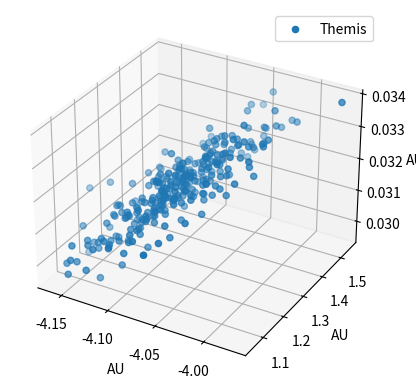

The matplotlib source for this figure:
import re
import matplotlib.pyplot as plt
from mpl_toolkits.mplot3d import Axes3D
#from bestfit import marion_coords

def append_relative_position(data, coords_list, is_sun=False):
    coord_pattern = r"Date: .+, X: (.+), Y: (.+), Z: (.+)"
    matches = re.findall(coord_pattern, data)
    
    for match in matches:
        x, y, z = map(float, match)
        coords_list.append((x, y, z))


data_themis = """ Simulation 1:
Date: 2022-08-10 00:00:00, X: -4.086624932663016, Y: 1.3022554515912024, Z: 0.03216168359993674
-------------------
Simulation 2:
Date: 2022-08-10 00:00:00, X: -4.078015214029685, Y: 1.303348082644787, Z: 0.03197539541429065
-------------------
Simulation 3:
Date: 2022-08-10 00:00:00, X: -4.047638215737627, Y: 1.4125960572827805, Z: 0.03237007871492481
-------------------
Simulation 4:
Date: 2022-08-10 00:00:00, X: -4.0714747622628416, Y: 1.3480919861983642, Z: 0.03240148213317321
-------------------
Simulation 5:
Date: 2022-08-10 00:00:00, X: -4.079407708747397, Y: 1.3331459314859075, Z: 0.032213769308677476
-------------------
Simulation 6:
Date: 2022-08-10 00:00:00, X: -4.151100832431413, Y: 1.0519619024936255, Z: 0.029748140359696456
-------------------
Simulation 7:
Date: 2022-08-10 00:00:00, X: -4.091374867168356, Y: 1.2418752350177338, Z: 0.031683284338071264
-------------------
Simulation 8:
Date: 2022-08-10 00:00:00, X: -4.094018800863285, Y: 1.2448919775256233, Z: 0.03128454586167098
-------------------
Simulation 9:
Date: 2022-08-10 00:00:00, X: -4.042264903536012, Y: 1.4321480273976153, Z: 0.03265935876238311
-------------------
Simulation 10:
Date: 2022-08-10 00:00:00, X: -4.098995046032442, Y: 1.2455032993446036, Z: 0.031125494915198188
-------------------
Simulation 11:
Date: 2022-08-10 00:00:00, X: -4.082559868921074, Y: 1.2040661023295396, Z: 0.030975914803153048
-------------------
Simulation 12:
Date: 2022-08-10 00:00:00, X: -4.072135027481676, Y: 1.3517630352391832, Z: 0.03240657172810364
-------------------
Simulation 13:
Date: 2022-08-10 00:00:00, X: -4.11196916742272, Y: 1.1907863269696943, Z: 0.030867337191053206
-------------------
Simulation 14:
Date: 2022-08-10 00:00:00, X: -4.0302693864224075, Y: 1.3705135809772633, Z: 0.03230232410149259
-------------------
Simulation 15:
Date: 2022-08-10 00:00:00, X: -4.077320701941593, Y: 1.4019042575381577, Z: 0.03270097776986746
-------------------
Simulation 16:
Date: 2022-08-10 00:00:00, X: -4.080161837638295, Y: 1.2777723184281438, Z: 0.0315092823400194
-------------------
Simulation 17:
Date: 2022-08-10 00:00:00, X: -4.084121790924605, Y: 1.2737797714941022, Z: 0.03152547816533092
-------------------
Simulation 18:
Date: 2022-08-10 00:00:00, X: -4.048190004456753, Y: 1.3963697467759508, Z: 0.03268262264035479
-------------------
Simulation 19:
Date: 2022-08-10 00:00:00, X: -4.0547941617827234, Y: 1.3041609544331905, Z: 0.03160202199307119
-------------------
Simulation 20:
Date: 2022-08-10 00:00:00, X: -4.10336838029256, Y: 1.2155268283407137, Z: 0.03115128901262735
-------------------
Simulation 21:
Date: 2022-08-10 00:00:00, X: -4.050513012978882, Y: 1.4733657645713096, Z: 0.03352609271545711
-------------------
Simulation 22:
Date: 2022-08-10 00:00:00, X: -4.106164263054986, Y: 1.1986780483661539, Z: 0.030920254993617575
-------------------
Simulation 23:
Date: 2022-08-10 00:00:00, X: -4.050952384003211, Y: 1.4565845090815839, Z: 0.033414070318760286
-------------------
Simulation 24:
Date: 2022-08-10 00:00:00, X: -4.056865325535414, Y: 1.3518988902588458, Z: 0.032059640995655884
-------------------
Simulation 25:
Date: 2022-08-10 00:00:00, X: -4.0648873439518365, Y: 1.3957844988692383, Z: 0.032839842548366645
-------------------
Simulation 26:
Date: 2022-08-10 00:00:00, X: -4.100772325988123, Y: 1.2254421818712127, Z: 0.03150013167237829
-------------------
Simulation 27:
Date: 2022-08-10 00:00:00, X: -4.107012363838923, Y: 1.2809722040509035, Z: 0.031689041686960996
-------------------
Simulation 28:
Date: 2022-08-10 00:00:00, X: -4.075053320955798, Y: 1.3693015223561518, Z: 0.032528690310857436
-------------------
Simulation 29:
Date: 2022-08-10 00:00:00, X: -4.093903333809153, Y: 1.2806642739900471, Z: 0.031693866660322735
-------------------
Simulation 30:
Date: 2022-08-10 00:00:00, X: -4.066174605257171, Y: 1.2265465093939758, Z: 0.031069049005379615
-------------------
Simulation 31:
Date: 2022-08-10 00:00:00, X: -4.100335228077848, Y: 1.194195004573493, Z: 0.03118532490964674
-------------------
Simulation 32:
Date: 2022-08-10 00:00:00, X: -4.124788177071395, Y: 1.160540707943757, Z: 0.030541706824664987
-------------------
Simulation 33:
Date: 2022-08-10 00:00:00, X: -4.142544439122678, Y: 1.1352108202081417, Z: 0.030339628785362886
-------------------
Simulation 34:
Date: 2022-08-10 00:00:00, X: -4.131841729399832, Y: 1.2035111031440173, Z: 0.03121958764768341
-------------------
Simulation 35:
Date: 2022-08-10 00:00:00, X: -4.089198624134139, Y: 1.2824797005386197, Z: 0.032027569764626174
-------------------
Simulation 36:
Date: 2022-08-10 00:00:00, X: -4.048277122411152, Y: 1.357128331975668, Z: 0.031996199577297435
-------------------
Simulation 37:
Date: 2022-08-10 00:00:00, X: -4.113576344713442, Y: 1.209046624371562, Z: 0.031088438904841382
-------------------
Simulation 38:
Date: 2022-08-10 00:00:00, X: -4.094749789920135, Y: 1.2526131366703532, Z: 0.031422098615971006
-------------------
Simulation 39:
Date: 2022-08-10 00:00:00, X: -4.034626882977007, Y: 1.4101815238438944, Z: 0.03265929660334004
-------------------
Simulation 40:
Date: 2022-08-10 00:00:00, X: -4.107596819604663, Y: 1.1905689389206637, Z: 0.031321826647672364
-------------------
Simulation 41:
Date: 2022-08-10 00:00:00, X: -4.098049452602655, Y: 1.2580550549107403, Z: 0.03163025850416021
-------------------
Simulation 42:
Date: 2022-08-10 00:00:00, X: -4.071656722123011, Y: 1.3288300790690293, Z: 0.03203438808487438
-------------------
Simulation 43:
Date: 2022-08-10 00:00:00, X: -4.043648745028344, Y: 1.501045911966281, Z: 0.03343565446467985
-------------------
Simulation 44:
Date: 2022-08-10 00:00:00, X: -4.062415886988416, Y: 1.293560568106956, Z: 0.03165029622439893
-------------------
Simulation 45:
Date: 2022-08-10 00:00:00, X: -4.0657061614234955, Y: 1.3705393079124186, Z: 0.03271117778435042
-------------------
Simulation 46:
Date: 2022-08-10 00:00:00, X: -4.161999827013859, Y: 1.1991475790256156, Z: 0.03151190281320684
-------------------
Simulation 47:
Date: 2022-08-10 00:00:00, X: -4.049708508166505, Y: 1.401107951690683, Z: 0.032846495020080926
-------------------
Simulation 48:
Date: 2022-08-10 00:00:00, X: -4.054951604555702, Y: 1.3912577543445828, Z: 0.03242850399986936
-------------------
Simulation 49:
Date: 2022-08-10 00:00:00, X: -4.103526654285013, Y: 1.2604353299426458, Z: 0.03185795772447696
-------------------
Simulation 50:
Date: 2022-08-10 00:00:00, X: -4.09061171779191, Y: 1.240298586709058, Z: 0.03118622303567558
-------------------
Simulation 51:
Date: 2022-08-10 00:00:00, X: -4.0596615842187145, Y: 1.3515211603737918, Z: 0.032300487988843565
-------------------
Simulation 52:
Date: 2022-08-10 00:00:00, X: -4.0612165157238715, Y: 1.2935268280918197, Z: 0.03146150012081989
-------------------
Simulation 53:
Date: 2022-08-10 00:00:00, X: -4.073700730204376, Y: 1.2894150434341751, Z: 0.03149462726073396
-------------------
Simulation 54:
Date: 2022-08-10 00:00:00, X: -4.105250615995205, Y: 1.271902291769357, Z: 0.031638675524420026
-------------------
Simulation 55:
Date: 2022-08-10 00:00:00, X: -4.0442555048102875, Y: 1.408229934614042, Z: 0.03327007141341995
-------------------
Simulation 56:
Date: 2022-08-10 00:00:00, X: -4.10301985444379, Y: 1.142710609384464, Z: 0.03067402410164528
-------------------
Simulation 57:
Date: 2022-08-10 00:00:00, X: -4.075994137318888, Y: 1.3723382818742427, Z: 0.03219362011495533
-------------------
Simulation 58:
Date: 2022-08-10 00:00:00, X: -4.079004267440887, Y: 1.2929566903856127, Z: 0.03177988507391247
-------------------
Simulation 59:
Date: 2022-08-10 00:00:00, X: -4.040203857268468, Y: 1.3727002621897655, Z: 0.032495554152118244
-------------------
Simulation 60:
Date: 2022-08-10 00:00:00, X: -4.108639978224108, Y: 1.1549248788284023, Z: 0.030745747271768504
-------------------
Simulation 61:
Date: 2022-08-10 00:00:00, X: -4.148454097167428, Y: 1.1329922375565158, Z: 0.029988392470161558
-------------------
Simulation 62:
Date: 2022-08-10 00:00:00, X: -4.057503627043582, Y: 1.3655734977962366, Z: 0.032378908959490145
-------------------
Simulation 63:
Date: 2022-08-10 00:00:00, X: -4.081076923574047, Y: 1.2863380309532289, Z: 0.03170420010196801
-------------------
Simulation 64:
Date: 2022-08-10 00:00:00, X: -4.111208125286209, Y: 1.1291020587459677, Z: 0.029938337970226485
-------------------
Simulation 65:
Date: 2022-08-10 00:00:00, X: -4.073416114080336, Y: 1.3065171488691882, Z: 0.031522173406205854
-------------------
Simulation 66:
Date: 2022-08-10 00:00:00, X: -4.1189605699026846, Y: 1.2127773726251951, Z: 0.03133375466195919
-------------------
Simulation 67:
Date: 2022-08-10 00:00:00, X: -4.093521556141665, Y: 1.315996515136917, Z: 0.03230084805772592
-------------------
Simulation 68:
Date: 2022-08-10 00:00:00, X: -4.091879917635609, Y: 1.3022523846416239, Z: 0.03173633348562653
-------------------
Simulation 69:
Date: 2022-08-10 00:00:00, X: -4.110005818003127, Y: 1.2503055337722897, Z: 0.03173797005825149
-------------------
Simulation 70:
Date: 2022-08-10 00:00:00, X: -4.084593404216805, Y: 1.2637396925863804, Z: 0.03182001215165547
-------------------
Simulation 71:
Date: 2022-08-10 00:00:00, X: -4.099604864243213, Y: 1.269750819272534, Z: 0.03154413765445124
-------------------
Simulation 72:
Date: 2022-08-10 00:00:00, X: -4.0828781805999474, Y: 1.3868662367311844, Z: 0.03252035516964499
-------------------
Simulation 73:
Date: 2022-08-10 00:00:00, X: -4.086257449077831, Y: 1.3295015349293076, Z: 0.03224482790802529
-------------------
Simulation 74:
Date: 2022-08-10 00:00:00, X: -4.0769802764474425, Y: 1.2027524169506716, Z: 0.030667360139993
-------------------
Simulation 75:
Date: 2022-08-10 00:00:00, X: -4.030315256677525, Y: 1.3674712725923808, Z: 0.03248401606243472
-------------------
Simulation 76:
Date: 2022-08-10 00:00:00, X: -4.082446205920852, Y: 1.282274197029735, Z: 0.03175107036116858
-------------------
Simulation 77:
Date: 2022-08-10 00:00:00, X: -4.115175999546724, Y: 1.177515747041165, Z: 0.03119281932347703
-------------------
Simulation 78:
Date: 2022-08-10 00:00:00, X: -4.055667255682644, Y: 1.4040742108397941, Z: 0.03289200487848731
-------------------
Simulation 79:
Date: 2022-08-10 00:00:00, X: -4.0786170194686635, Y: 1.2783915555108263, Z: 0.031197920648219874
-------------------
Simulation 80:
Date: 2022-08-10 00:00:00, X: -4.118716204368915, Y: 1.1874331371409184, Z: 0.031188656446479893
-------------------
Simulation 81:
Date: 2022-08-10 00:00:00, X: -4.122544469013157, Y: 1.117216885118595, Z: 0.030469135916730478
-------------------
Simulation 82:
Date: 2022-08-10 00:00:00, X: -4.097958489908417, Y: 1.1876193138042017, Z: 0.03115748852274047
-------------------
Simulation 83:
Date: 2022-08-10 00:00:00, X: -4.074235214549356, Y: 1.3229154212624221, Z: 0.03175825631895605
-------------------
Simulation 84:
Date: 2022-08-10 00:00:00, X: -4.059928192055079, Y: 1.3875254432809165, Z: 0.032937782307885674
-------------------
Simulation 85:
Date: 2022-08-10 00:00:00, X: -4.078114964096305, Y: 1.28166061160189, Z: 0.03188448310033267
-------------------
Simulation 86:
Date: 2022-08-10 00:00:00, X: -4.062145872645582, Y: 1.328783750007655, Z: 0.03184141845698997
-------------------
Simulation 87:
Date: 2022-08-10 00:00:00, X: -4.107345801027401, Y: 1.1981560084129983, Z: 0.03072747194305271
-------------------
Simulation 88:
Date: 2022-08-10 00:00:00, X: -4.090431720829814, Y: 1.2677646427653086, Z: 0.031923577958380314
-------------------
Simulation 89:
Date: 2022-08-10 00:00:00, X: -4.1152421525678395, Y: 1.2175796917979742, Z: 0.030808597701407883
-------------------
Simulation 90:
Date: 2022-08-10 00:00:00, X: -4.069722508459854, Y: 1.322339200287732, Z: 0.032203360715563255
-------------------
Simulation 91:
Date: 2022-08-10 00:00:00, X: -4.025433092476259, Y: 1.3694275750942713, Z: 0.03206969503124841
-------------------
Simulation 92:
Date: 2022-08-10 00:00:00, X: -4.102454313893728, Y: 1.2656329676602243, Z: 0.03182055640778784
-------------------
Simulation 93:
Date: 2022-08-10 00:00:00, X: -4.096560828047916, Y: 1.2403413695893386, Z: 0.03158643235441089
-------------------
Simulation 94:
Date: 2022-08-10 00:00:00, X: -4.135617280547724, Y: 1.12641629589328, Z: 0.03026753934009652
-------------------
Simulation 95:
Date: 2022-08-10 00:00:00, X: -4.091370342624565, Y: 1.3272819515328695, Z: 0.0321617522085027
-------------------
Simulation 96:
Date: 2022-08-10 00:00:00, X: -4.133061079096344, Y: 1.1287470394845662, Z: 0.0305770069405032
-------------------
Simulation 97:
Date: 2022-08-10 00:00:00, X: -4.090610524185506, Y: 1.2213814705361583, Z: 0.03131022448430522
-------------------
Simulation 98:
Date: 2022-08-10 00:00:00, X: -4.079712132221636, Y: 1.3514433229729468, Z: 0.03213767336748109
-------------------
Simulation 99:
Date: 2022-08-10 00:00:00, X: -4.077734479013949, Y: 1.3041434680842545, Z: 0.03196358246716125
-------------------
Simulation 100:
Date: 2022-08-10 00:00:00, X: -4.083222365987032, Y: 1.3131947735763276, Z: 0.03192540874840498
-------------------
Simulation 101:
Date: 2022-08-10 00:00:00, X: -4.038252821019461, Y: 1.4342109085543528, Z: 0.03242895997612283
-------------------
Simulation 102:
Date: 2022-08-10 00:00:00, X: -4.0963079946708465, Y: 1.2963402799382164, Z: 0.03162618255939491
-------------------
Simulation 103:
Date: 2022-08-10 00:00:00, X: -4.071011463233746, Y: 1.2878906375479697, Z: 0.031516029293908315
-------------------
Simulation 104:
Date: 2022-08-10 00:00:00, X: -4.062873718552924, Y: 1.3566774363581746, Z: 0.03226803093629465
-------------------
Simulation 105:
Date: 2022-08-10 00:00:00, X: -4.063732826058667, Y: 1.31549862647527, Z: 0.0318077734097381
-------------------
Simulation 106:
Date: 2022-08-10 00:00:00, X: -4.076856050906828, Y: 1.297432571594903, Z: 0.03147770445037211
-------------------
Simulation 107:
Date: 2022-08-10 00:00:00, X: -4.118860364428322, Y: 1.1971248233638385, Z: 0.031007921759460298
-------------------
Simulation 108:
Date: 2022-08-10 00:00:00, X: -4.046332923147421, Y: 1.3508625041961333, Z: 0.03258409801010736
-------------------
Simulation 109:
Date: 2022-08-10 00:00:00, X: -4.073272021339238, Y: 1.3432844961952772, Z: 0.03179771847796635
-------------------
Simulation 110:
Date: 2022-08-10 00:00:00, X: -4.144315092371375, Y: 1.1134401887299767, Z: 0.03051224368464993
-------------------
Simulation 111:
Date: 2022-08-10 00:00:00, X: -4.116050695093855, Y: 1.2753310903002228, Z: 0.03194623572531314
-------------------
Simulation 112:
Date: 2022-08-10 00:00:00, X: -4.084628971006568, Y: 1.255125609556969, Z: 0.031329392485581295
-------------------
Simulation 113:
Date: 2022-08-10 00:00:00, X: -4.115037050112511, Y: 1.2181256075970872, Z: 0.031175557587391965
-------------------
Simulation 114:
Date: 2022-08-10 00:00:00, X: -4.096180156293322, Y: 1.2612734795935914, Z: 0.03172881866700836
-------------------
Simulation 115:
Date: 2022-08-10 00:00:00, X: -4.068543223858503, Y: 1.3531200591170225, Z: 0.03245440831512738
-------------------
Simulation 116:
Date: 2022-08-10 00:00:00, X: -4.092819114629229, Y: 1.2584124017593925, Z: 0.03174371666958283
-------------------
Simulation 117:
Date: 2022-08-10 00:00:00, X: -4.042821220343556, Y: 1.4212748951254544, Z: 0.03224858467997742
-------------------
Simulation 118:
Date: 2022-08-10 00:00:00, X: -4.0909719533097, Y: 1.3120203661694514, Z: 0.03210875710537037
-------------------
Simulation 119:
Date: 2022-08-10 00:00:00, X: -4.056600884343341, Y: 1.3353594050242639, Z: 0.032361368172262456
-------------------
Simulation 120:
Date: 2022-08-10 00:00:00, X: -4.05615176533453, Y: 1.346479393672242, Z: 0.03229902524428974
-------------------
Simulation 121:
Date: 2022-08-10 00:00:00, X: -4.13184238615981, Y: 1.1805702712848127, Z: 0.031040524205978345
-------------------
Simulation 122:
Date: 2022-08-10 00:00:00, X: -4.0454949682100345, Y: 1.3885094544518322, Z: 0.032767637365233415
-------------------
Simulation 123:
Date: 2022-08-10 00:00:00, X: -4.040032621619217, Y: 1.3894125415937146, Z: 0.032899156490017345
-------------------
Simulation 124:
Date: 2022-08-10 00:00:00, X: -4.12918989204896, Y: 1.1746312165232933, Z: 0.031050037677996457
-------------------
Simulation 125:
Date: 2022-08-10 00:00:00, X: -4.033892010655724, Y: 1.458142638758215, Z: 0.03276413859616546
-------------------
Simulation 126:
Date: 2022-08-10 00:00:00, X: -4.076280987232454, Y: 1.3889101923943117, Z: 0.033032865103269214
-------------------
Simulation 127:
Date: 2022-08-10 00:00:00, X: -4.091292191627435, Y: 1.2526264552039523, Z: 0.0315072939828349
-------------------
Simulation 128:
Date: 2022-08-10 00:00:00, X: -4.117876484343263, Y: 1.1450704051623914, Z: 0.030542488777939508
-------------------
Simulation 129:
Date: 2022-08-10 00:00:00, X: -4.108646096386268, Y: 1.1493946131483201, Z: 0.03055090281259056
-------------------
Simulation 130:
Date: 2022-08-10 00:00:00, X: -4.077737279938225, Y: 1.2799782916982183, Z: 0.03168021731895524
-------------------
Simulation 131:
Date: 2022-08-10 00:00:00, X: -4.109089539144666, Y: 1.128512340597309, Z: 0.03032740194913928
-------------------
Simulation 132:
Date: 2022-08-10 00:00:00, X: -4.086310663797909, Y: 1.288049679525793, Z: 0.03221365218072772
-------------------
Simulation 133:
Date: 2022-08-10 00:00:00, X: -4.0202225484589995, Y: 1.4810890676736168, Z: 0.03302054449790115
-------------------
Simulation 134:
Date: 2022-08-10 00:00:00, X: -4.067342263429452, Y: 1.318558940848652, Z: 0.0318877730646734
-------------------
Simulation 135:
Date: 2022-08-10 00:00:00, X: -4.073415532986221, Y: 1.3064526432245978, Z: 0.03187447602260653
-------------------
Simulation 136:
Date: 2022-08-10 00:00:00, X: -4.092524920353881, Y: 1.3010571203493755, Z: 0.03217165156347293
-------------------
Simulation 137:
Date: 2022-08-10 00:00:00, X: -4.126505901041906, Y: 1.0934612334678937, Z: 0.02961341249033285
-------------------
Simulation 138:
Date: 2022-08-10 00:00:00, X: -4.0781065753822885, Y: 1.3055414807158716, Z: 0.03211180000601335
-------------------
Simulation 139:
Date: 2022-08-10 00:00:00, X: -4.066230476331285, Y: 1.3285257647356925, Z: 0.03186382882190808
-------------------
Simulation 140:
Date: 2022-08-10 00:00:00, X: -4.037057703306128, Y: 1.3981579125353858, Z: 0.03272436604009932
-------------------
Simulation 141:
Date: 2022-08-10 00:00:00, X: -4.037035823716218, Y: 1.5182055202784088, Z: 0.03378526284625634
-------------------
Simulation 142:
Date: 2022-08-10 00:00:00, X: -4.085425428149286, Y: 1.2997989452495409, Z: 0.031898346716203264
-------------------
Simulation 143:
Date: 2022-08-10 00:00:00, X: -4.046087042360034, Y: 1.4386026952233053, Z: 0.03301768706124012
-------------------
Simulation 144:
Date: 2022-08-10 00:00:00, X: -4.008033323816298, Y: 1.500364097826989, Z: 0.03317678579195777
-------------------
Simulation 145:
Date: 2022-08-10 00:00:00, X: -4.154960781267303, Y: 1.1374974696669078, Z: 0.030736175774407657
-------------------
Simulation 146:
Date: 2022-08-10 00:00:00, X: -4.081329655472618, Y: 1.3214775131426162, Z: 0.03180416999590707
-------------------
Simulation 147:
Date: 2022-08-10 00:00:00, X: -4.091307378539448, Y: 1.3163256395080285, Z: 0.032048475564425374
-------------------
Simulation 148:
Date: 2022-08-10 00:00:00, X: -4.085223423440718, Y: 1.3096659849281083, Z: 0.03211235743688505
-------------------
Simulation 149:
Date: 2022-08-10 00:00:00, X: -4.1064199531354655, Y: 1.2574072602105442, Z: 0.03185996566725634
-------------------
Simulation 150:
Date: 2022-08-10 00:00:00, X: -4.101776327975431, Y: 1.2688410582414127, Z: 0.0320590059927839
-------------------
Simulation 151:
Date: 2022-08-10 00:00:00, X: -4.082657012547342, Y: 1.2931752555511007, Z: 0.03185805082740426
-------------------
Simulation 152:
Date: 2022-08-10 00:00:00, X: -4.123002581057509, Y: 1.1649541279269202, Z: 0.030501023897376484
-------------------
Simulation 153:
Date: 2022-08-10 00:00:00, X: -4.092684445296537, Y: 1.2681202628527322, Z: 0.032164692149009494
-------------------
Simulation 154:
Date: 2022-08-10 00:00:00, X: -4.156226585050944, Y: 1.0680385126374226, Z: 0.0299552355999357
-------------------
Simulation 155:
Date: 2022-08-10 00:00:00, X: -4.078165852516249, Y: 1.319448987806674, Z: 0.032018749223818734
-------------------
Simulation 156:
Date: 2022-08-10 00:00:00, X: -4.098015453726674, Y: 1.2178138501311035, Z: 0.0310652273334367
-------------------
Simulation 157:
Date: 2022-08-10 00:00:00, X: -4.106221981302343, Y: 1.2033779586009539, Z: 0.030980020191782698
-------------------
Simulation 158:
Date: 2022-08-10 00:00:00, X: -4.098886974248611, Y: 1.2273382583707, Z: 0.0311344475379268
-------------------
Simulation 159:
Date: 2022-08-10 00:00:00, X: -4.10235430075858, Y: 1.2275883017938356, Z: 0.031376116321826256
-------------------
Simulation 160:
Date: 2022-08-10 00:00:00, X: -4.0857995909163165, Y: 1.2642733239330988, Z: 0.03148221452481202
-------------------
Simulation 161:
Date: 2022-08-10 00:00:00, X: -4.079341160761795, Y: 1.289681524698064, Z: 0.0316078545170075
-------------------
Simulation 162:
Date: 2022-08-10 00:00:00, X: -4.125710017346053, Y: 1.241940241115533, Z: 0.031716371765980425
-------------------
Simulation 163:
Date: 2022-08-10 00:00:00, X: -4.072665480017814, Y: 1.3433756020357146, Z: 0.032189311649929324
-------------------
Simulation 164:
Date: 2022-08-10 00:00:00, X: -4.1045406764887264, Y: 1.1788621660426357, Z: 0.030838624022758353
-------------------
Simulation 165:
Date: 2022-08-10 00:00:00, X: -4.074291725436744, Y: 1.297004326227295, Z: 0.03165264638188879
-------------------
Simulation 166:
Date: 2022-08-10 00:00:00, X: -4.032143987071596, Y: 1.4519336078932548, Z: 0.033081652946233386
-------------------
Simulation 167:
Date: 2022-08-10 00:00:00, X: -4.105312530736192, Y: 1.173417932972037, Z: 0.03081470579948243
-------------------
Simulation 168:
Date: 2022-08-10 00:00:00, X: -4.109104411994056, Y: 1.3036272207979807, Z: 0.03196901036029973
-------------------
Simulation 169:
Date: 2022-08-10 00:00:00, X: -4.023355250145626, Y: 1.4300797443599735, Z: 0.03287315060202551
-------------------
Simulation 170:
Date: 2022-08-10 00:00:00, X: -4.134702087648316, Y: 1.1733756634764434, Z: 0.03066106032479765
-------------------
Simulation 171:
Date: 2022-08-10 00:00:00, X: -4.109751764351775, Y: 1.2997484500881455, Z: 0.032038346715074
-------------------
Simulation 172:
Date: 2022-08-10 00:00:00, X: -4.066008780789561, Y: 1.3269790760030238, Z: 0.03172155419353454
-------------------
Simulation 173:
Date: 2022-08-10 00:00:00, X: -4.1255165792156445, Y: 1.191057946758671, Z: 0.031100947656556036
-------------------
Simulation 174:
Date: 2022-08-10 00:00:00, X: -4.098224263832532, Y: 1.222265763077555, Z: 0.031224389910409427
-------------------
Simulation 175:
Date: 2022-08-10 00:00:00, X: -4.11925976729637, Y: 1.1854899090826065, Z: 0.0310310285921009
-------------------
Simulation 176:
Date: 2022-08-10 00:00:00, X: -4.091366157339143, Y: 1.2947094417356784, Z: 0.03197471010755195
-------------------
Simulation 177:
Date: 2022-08-10 00:00:00, X: -4.136096552219513, Y: 1.0708900275674822, Z: 0.029898842826733062
-------------------
Simulation 178:
Date: 2022-08-10 00:00:00, X: -4.111723280195544, Y: 1.1726761249762587, Z: 0.03079625730542384
-------------------
Simulation 179:
Date: 2022-08-10 00:00:00, X: -4.081264044376486, Y: 1.2922066174931648, Z: 0.032058988224842724
-------------------
Simulation 180:
Date: 2022-08-10 00:00:00, X: -4.087727241620419, Y: 1.3140080806860701, Z: 0.03225960917677551
-------------------
Simulation 181:
Date: 2022-08-10 00:00:00, X: -4.049171936586496, Y: 1.3156141231127354, Z: 0.031775331511015914
-------------------
Simulation 182:
Date: 2022-08-10 00:00:00, X: -4.0942553015858865, Y: 1.2433983093376157, Z: 0.03175170149466258
-------------------
Simulation 183:
Date: 2022-08-10 00:00:00, X: -4.0953119206795225, Y: 1.251377292695092, Z: 0.03131888651777476
-------------------
Simulation 184:
Date: 2022-08-10 00:00:00, X: -4.054310386320897, Y: 1.3941937025889048, Z: 0.03253001455435556
-------------------
Simulation 185:
Date: 2022-08-10 00:00:00, X: -4.099912045871856, Y: 1.288770353447835, Z: 0.031889483680645994
-------------------
Simulation 186:
Date: 2022-08-10 00:00:00, X: -4.058092476745255, Y: 1.269077640403721, Z: 0.031178296446731008
-------------------
Simulation 187:
Date: 2022-08-10 00:00:00, X: -4.134766270781789, Y: 1.0976044777862108, Z: 0.030403096596938895
-------------------
Simulation 188:
Date: 2022-08-10 00:00:00, X: -4.086184928520889, Y: 1.2675560288392707, Z: 0.03166389808805284
-------------------
Simulation 189:
Date: 2022-08-10 00:00:00, X: -4.084805386672923, Y: 1.2945621090671797, Z: 0.03183497819865545
-------------------
Simulation 190:
Date: 2022-08-10 00:00:00, X: -4.126818101302057, Y: 1.1447772101991651, Z: 0.03047461051219412
-------------------
Simulation 191:
Date: 2022-08-10 00:00:00, X: -4.145425622547396, Y: 1.22403460830439, Z: 0.03169054942020885
-------------------
Simulation 192:
Date: 2022-08-10 00:00:00, X: -4.097166020771597, Y: 1.2685880104862906, Z: 0.03134520288400401
-------------------
Simulation 193:
Date: 2022-08-10 00:00:00, X: -4.1144655629653615, Y: 1.2129068913343153, Z: 0.031232169007531705
-------------------
Simulation 194:
Date: 2022-08-10 00:00:00, X: -4.058646376512476, Y: 1.3828178164595306, Z: 0.03277053756077751
-------------------
Simulation 195:
Date: 2022-08-10 00:00:00, X: -4.1338460474093575, Y: 1.1573718318987891, Z: 0.030887151189171402
-------------------
Simulation 196:
Date: 2022-08-10 00:00:00, X: -4.097314045656572, Y: 1.2811204215405092, Z: 0.03188384339414415
-------------------
Simulation 197:
Date: 2022-08-10 00:00:00, X: -4.137328711376856, Y: 1.1316294137050333, Z: 0.030401079479303178
-------------------
Simulation 198:
Date: 2022-08-10 00:00:00, X: -4.0653064107036405, Y: 1.3207624452867401, Z: 0.03178888022482885
-------------------
Simulation 199:
Date: 2022-08-10 00:00:00, X: -4.087886564644009, Y: 1.1284643606175906, Z: 0.03046548598728025
-------------------
Simulation 200:
Date: 2022-08-10 00:00:00, X: -4.063511400142231, Y: 1.3619377739383618, Z: 0.03226760377086097
-------------------
Simulation 201:
Date: 2022-08-10 00:00:00, X: -4.153702800883474, Y: 1.0820755103851465, Z: 0.030442035785758468
-------------------
Simulation 202:
Date: 2022-08-10 00:00:00, X: -4.141850856177198, Y: 1.1043906530362646, Z: 0.030431340042762354
-------------------
Simulation 203:
Date: 2022-08-10 00:00:00, X: -4.094106498685089, Y: 1.2779789715240393, Z: 0.03162647894828531
-------------------
Simulation 204:
Date: 2022-08-10 00:00:00, X: -4.0666589731611, Y: 1.3804149757951585, Z: 0.03283363082486014
-------------------
Simulation 205:
Date: 2022-08-10 00:00:00, X: -4.024042202953728, Y: 1.408988887908483, Z: 0.03277314196703929
-------------------
Simulation 206:
Date: 2022-08-10 00:00:00, X: -4.060579066590345, Y: 1.387209336668567, Z: 0.03267091160275351
-------------------
Simulation 207:
Date: 2022-08-10 00:00:00, X: -4.022227994002397, Y: 1.4641116558366334, Z: 0.033135388012186746
-------------------
Simulation 208:
Date: 2022-08-10 00:00:00, X: -4.094990316411382, Y: 1.1786354666933525, Z: 0.030347858229670534
-------------------
Simulation 209:
Date: 2022-08-10 00:00:00, X: -4.121110386494025, Y: 1.2348970023762114, Z: 0.031248263148028598
-------------------
Simulation 210:
Date: 2022-08-10 00:00:00, X: -4.130432813376998, Y: 1.2054140762526537, Z: 0.031187817621587028
-------------------
Simulation 211:
Date: 2022-08-10 00:00:00, X: -4.068873024343026, Y: 1.3501806680634112, Z: 0.03220121800440997
-------------------
Simulation 212:
Date: 2022-08-10 00:00:00, X: -4.096098418696163, Y: 1.259517923948174, Z: 0.031571467375051156
-------------------
Simulation 213:
Date: 2022-08-10 00:00:00, X: -4.0681040663160895, Y: 1.3387778211169323, Z: 0.03209470756352337
-------------------
Simulation 214:
Date: 2022-08-10 00:00:00, X: -4.065404213652565, Y: 1.3505199476379366, Z: 0.03198798616679349
-------------------
Simulation 215:
Date: 2022-08-10 00:00:00, X: -4.095152136569717, Y: 1.2443294224246009, Z: 0.031422214376645836
-------------------
Simulation 216:
Date: 2022-08-10 00:00:00, X: -4.049170122012824, Y: 1.3792836633320014, Z: 0.03295265847343596
-------------------
Simulation 217:
Date: 2022-08-10 00:00:00, X: -4.0846771584302095, Y: 1.2633277066801294, Z: 0.03146740776178271
-------------------
Simulation 218:
Date: 2022-08-10 00:00:00, X: -4.041236434472007, Y: 1.4327418927485436, Z: 0.032588506274526176
-------------------
Simulation 219:
Date: 2022-08-10 00:00:00, X: -4.104964710176973, Y: 1.2834709344981, Z: 0.03174895189555102
-------------------
Simulation 220:
Date: 2022-08-10 00:00:00, X: -4.073772672949359, Y: 1.3735881328706845, Z: 0.03269087188329704
-------------------
Simulation 221:
Date: 2022-08-10 00:00:00, X: -4.123862058674416, Y: 1.1215933874777055, Z: 0.03038464549039181
-------------------
Simulation 222:
Date: 2022-08-10 00:00:00, X: -4.10741842747291, Y: 1.2200064648380524, Z: 0.031400389489116505
-------------------
Simulation 223:
Date: 2022-08-10 00:00:00, X: -4.074466798441846, Y: 1.3038878159756333, Z: 0.03203551614368656
-------------------
Simulation 224:
Date: 2022-08-10 00:00:00, X: -4.093173236635236, Y: 1.2332086797654895, Z: 0.03135813746242803
-------------------
Simulation 225:
Date: 2022-08-10 00:00:00, X: -4.088686462570897, Y: 1.2980210530130005, Z: 0.031757040182525974
-------------------
Simulation 226:
Date: 2022-08-10 00:00:00, X: -4.1027711970229985, Y: 1.1771596940136808, Z: 0.030694686609948972
-------------------
Simulation 227:
Date: 2022-08-10 00:00:00, X: -4.084295369165085, Y: 1.3301246043844774, Z: 0.03199963413419951
-------------------
Simulation 228:
Date: 2022-08-10 00:00:00, X: -4.061870118243291, Y: 1.3190482376985537, Z: 0.03231534129974712
-------------------
Simulation 229:
Date: 2022-08-10 00:00:00, X: -4.0795465184071515, Y: 1.2333620286815086, Z: 0.031667578905609416
-------------------
Simulation 230:
Date: 2022-08-10 00:00:00, X: -4.027197883487739, Y: 1.4279442874092574, Z: 0.03276197357580804
-------------------
Simulation 231:
Date: 2022-08-10 00:00:00, X: -4.128646821726799, Y: 1.1210664156147563, Z: 0.030576405679555347
-------------------
Simulation 232:
Date: 2022-08-10 00:00:00, X: -4.1194722513437005, Y: 1.180839377284383, Z: 0.03103184638272472
-------------------
Simulation 233:
Date: 2022-08-10 00:00:00, X: -4.063073887884808, Y: 1.301687702750189, Z: 0.031587519882183654
-------------------
Simulation 234:
Date: 2022-08-10 00:00:00, X: -4.043315246147116, Y: 1.3190880329068602, Z: 0.03160453561110374
-------------------
Simulation 235:
Date: 2022-08-10 00:00:00, X: -4.070378266734724, Y: 1.3523561207935235, Z: 0.03236415546017867
-------------------
Simulation 236:
Date: 2022-08-10 00:00:00, X: -4.078063133775294, Y: 1.276636740937843, Z: 0.0316825839763226
-------------------
Simulation 237:
Date: 2022-08-10 00:00:00, X: -4.075278394687503, Y: 1.359552391958453, Z: 0.03262212467150101
-------------------
Simulation 238:
Date: 2022-08-10 00:00:00, X: -4.052181889948186, Y: 1.3323365846832744, Z: 0.032041533227871066
-------------------
Simulation 239:
Date: 2022-08-10 00:00:00, X: -4.013553576261106, Y: 1.5025774704795223, Z: 0.03317639849522994
-------------------
Simulation 240:
Date: 2022-08-10 00:00:00, X: -4.025293189304301, Y: 1.4108554497045833, Z: 0.03283141653896106
-------------------
Simulation 241:
Date: 2022-08-10 00:00:00, X: -4.090475868665034, Y: 1.2682907707821547, Z: 0.03139951359837813
-------------------
Simulation 242:
Date: 2022-08-10 00:00:00, X: -4.106103990844398, Y: 1.2662463715104477, Z: 0.03182948010100376
-------------------
Simulation 243:
Date: 2022-08-10 00:00:00, X: -4.053237458302027, Y: 1.3587191438072204, Z: 0.03261403701138954
-------------------
Simulation 244:
Date: 2022-08-10 00:00:00, X: -4.046967742203378, Y: 1.3441976807463936, Z: 0.03225526406361103
-------------------
Simulation 245:
Date: 2022-08-10 00:00:00, X: -4.103223455054802, Y: 1.2587990457710456, Z: 0.031846388671339446
-------------------
Simulation 246:
Date: 2022-08-10 00:00:00, X: -4.059480346727279, Y: 1.3486145806067487, Z: 0.0325627812924264
-------------------
Simulation 247:
Date: 2022-08-10 00:00:00, X: -4.087829963347386, Y: 1.2296337441646052, Z: 0.031150467555963623
-------------------
Simulation 248:
Date: 2022-08-10 00:00:00, X: -4.088248507909654, Y: 1.2692991940114875, Z: 0.031237960072352824
-------------------
Simulation 249:
Date: 2022-08-10 00:00:00, X: -4.091438356444374, Y: 1.2947212425865773, Z: 0.03172933102355905
-------------------
Simulation 250:
Date: 2022-08-10 00:00:00, X: -4.067312113991964, Y: 1.370982641047836, Z: 0.0328132623073593
-------------------
Simulation 251:
Date: 2022-08-10 00:00:00, X: -4.097987629325073, Y: 1.3044762871840279, Z: 0.032526625486942656
-------------------
Simulation 252:
Date: 2022-08-10 00:00:00, X: -4.151434406788019, Y: 1.0655072839497088, Z: 0.03010545574999238
-------------------
Simulation 253:
Date: 2022-08-10 00:00:00, X: -4.131593582634948, Y: 1.1947832971316648, Z: 0.031241563735362403
-------------------
Simulation 254:
Date: 2022-08-10 00:00:00, X: -4.091106151397261, Y: 1.3137895998366371, Z: 0.0321907588522598
-------------------
Simulation 255:
Date: 2022-08-10 00:00:00, X: -4.053591406580394, Y: 1.3144722029328046, Z: 0.031842297175295055
-------------------
Simulation 256:
Date: 2022-08-10 00:00:00, X: -4.0559439175909775, Y: 1.3607525829981941, Z: 0.032550694752273894
-------------------
Simulation 257:
Date: 2022-08-10 00:00:00, X: -4.147434415816978, Y: 1.076970645072118, Z: 0.03002828165324781
-------------------
Simulation 258:
Date: 2022-08-10 00:00:00, X: -4.081029447496909, Y: 1.2936654362197442, Z: 0.031998774667072946
-------------------
Simulation 259:
Date: 2022-08-10 00:00:00, X: -4.0935607496018385, Y: 1.2670719742583518, Z: 0.031516337127839744
-------------------
Simulation 260:
Date: 2022-08-10 00:00:00, X: -4.08534508441644, Y: 1.2802604685239527, Z: 0.03140831162206638
-------------------
Simulation 261:
Date: 2022-08-10 00:00:00, X: -4.082463476430907, Y: 1.3035268432501481, Z: 0.03203254452300078
-------------------
Simulation 262:
Date: 2022-08-10 00:00:00, X: -4.037219429367621, Y: 1.3312360193036752, Z: 0.03194298305722121
-------------------
Simulation 263:
Date: 2022-08-10 00:00:00, X: -4.068713774207989, Y: 1.2653801440906132, Z: 0.03154912168405412
-------------------
Simulation 264:
Date: 2022-08-10 00:00:00, X: -4.097486642624119, Y: 1.2243412085464929, Z: 0.03117369822117633
-------------------
Simulation 265:
Date: 2022-08-10 00:00:00, X: -4.097558187297135, Y: 1.2227464650386473, Z: 0.031050687045010943
-------------------
Simulation 266:
Date: 2022-08-10 00:00:00, X: -4.031193831429037, Y: 1.455416003684238, Z: 0.033043073526334975
-------------------
Simulation 267:
Date: 2022-08-10 00:00:00, X: -4.071508085319498, Y: 1.3466365609201834, Z: 0.03237343590845461
-------------------
Simulation 268:
Date: 2022-08-10 00:00:00, X: -4.064740297701236, Y: 1.3045354621267424, Z: 0.03182948838865078
-------------------
Simulation 269:
Date: 2022-08-10 00:00:00, X: -4.081532363154539, Y: 1.1695966393992365, Z: 0.030643308807516177
-------------------
Simulation 270:
Date: 2022-08-10 00:00:00, X: -4.067827930987494, Y: 1.3654102063395028, Z: 0.03252297853992893
-------------------
Simulation 271:
Date: 2022-08-10 00:00:00, X: -4.112173580504198, Y: 1.2143991149168, Z: 0.030932636388899447
-------------------
Simulation 272:
Date: 2022-08-10 00:00:00, X: -4.108554328027751, Y: 1.3206581813854987, Z: 0.03240672240026161
-------------------
Simulation 273:
Date: 2022-08-10 00:00:00, X: -4.101721461503513, Y: 1.2336352075862131, Z: 0.03152631282891896
-------------------
Simulation 274:
Date: 2022-08-10 00:00:00, X: -4.048157193527986, Y: 1.342847389622947, Z: 0.03204614330449903
-------------------
Simulation 275:
Date: 2022-08-10 00:00:00, X: -4.125416753909538, Y: 1.1324739033426938, Z: 0.03043002881332381
-------------------
Simulation 276:
Date: 2022-08-10 00:00:00, X: -4.098206176612357, Y: 1.2516487594830092, Z: 0.03144651697400212
-------------------
Simulation 277:
Date: 2022-08-10 00:00:00, X: -4.105972195197039, Y: 1.2782769815335564, Z: 0.031887802405168024
-------------------
Simulation 278:
Date: 2022-08-10 00:00:00, X: -4.082346665892549, Y: 1.3188555587945499, Z: 0.03166085973415802
-------------------
Simulation 279:
Date: 2022-08-10 00:00:00, X: -4.099144159269474, Y: 1.2668015383315543, Z: 0.031802498334609304
-------------------
Simulation 280:
Date: 2022-08-10 00:00:00, X: -4.076488828511149, Y: 1.255591143571371, Z: 0.03145453551049067
-------------------
Simulation 281:
Date: 2022-08-10 00:00:00, X: -3.971729027073839, Y: 1.5469626002678605, Z: 0.03381253533847156
-------------------
Simulation 282:
Date: 2022-08-10 00:00:00, X: -4.111620383678804, Y: 1.2262585685195908, Z: 0.03146820349977858
-------------------
Simulation 283:
Date: 2022-08-10 00:00:00, X: -4.0942641168227, Y: 1.2066259619316102, Z: 0.0309653870615009
-------------------
Simulation 284:
Date: 2022-08-10 00:00:00, X: -4.1121441409711785, Y: 1.2265493395440585, Z: 0.03134874530926605
-------------------
Simulation 285:
Date: 2022-08-10 00:00:00, X: -4.057818451275299, Y: 1.3674982957936295, Z: 0.03231644773245607
-------------------
Simulation 286:
Date: 2022-08-10 00:00:00, X: -4.097344915946318, Y: 1.2211406714508057, Z: 0.031310462300775624
-------------------
Simulation 287:
Date: 2022-08-10 00:00:00, X: -4.073986164679159, Y: 1.2432757549382079, Z: 0.031009948456029425
-------------------
Simulation 288:
Date: 2022-08-10 00:00:00, X: -4.059646230538139, Y: 1.3231985584976667, Z: 0.03207445221021282
-------------------
Simulation 289:
Date: 2022-08-10 00:00:00, X: -4.0917590398253845, Y: 1.2446935443137308, Z: 0.03160679906631436
-------------------
Simulation 290:
Date: 2022-08-10 00:00:00, X: -4.102261942027967, Y: 1.2014493426318984, Z: 0.03096177678814121
-------------------
Simulation 291:
Date: 2022-08-10 00:00:00, X: -4.091452363036728, Y: 1.29085010761284, Z: 0.03146437640697075
-------------------
Simulation 292:
Date: 2022-08-10 00:00:00, X: -4.082879988554084, Y: 1.2468436026906276, Z: 0.031524690602272566
-------------------
Simulation 293:
Date: 2022-08-10 00:00:00, X: -4.087412495607731, Y: 1.34244186401209, Z: 0.032228434719840306
-------------------
Simulation 294:
Date: 2022-08-10 00:00:00, X: -4.116301733375354, Y: 1.1801789825673172, Z: 0.030372191778971897
-------------------
Simulation 295:
Date: 2022-08-10 00:00:00, X: -4.0879024444034595, Y: 1.2915203041831846, Z: 0.031977766937604034
-------------------
Simulation 296:
Date: 2022-08-10 00:00:00, X: -4.0977735860122575, Y: 1.2281857910165368, Z: 0.0314353457371307
-------------------
Simulation 297:
Date: 2022-08-10 00:00:00, X: -4.026592490928419, Y: 1.4775593006786996, Z: 0.033496350778638315
-------------------
Simulation 298:
Date: 2022-08-10 00:00:00, X: -4.065198853139586, Y: 1.3511563687423531, Z: 0.03229529529790817
-------------------
Simulation 299:
Date: 2022-08-10 00:00:00, X: -4.066193660774884, Y: 1.3476758315264947, Z: 0.03256198782891295
-------------------
Simulation 300:
Date: 2022-08-10 00:00:00, X: -4.071824185239228, Y: 1.33570230241276, Z: 0.032323339733713666
-------------------
"""""


themis_coords = []
append_relative_position(data_themis, themis_coords)

fig = plt.figure()
ax = fig.add_subplot(111, projection='3d')


ax.scatter(*zip(*themis_coords), marker='o', label='Themis')

'''x_vals, y_vals, z_vals = zip(*marion_coords)
min_val = min(min(x_vals), min(y_vals), min(z_vals))
max_val = max(max(x_vals), max(y_vals), max(z_vals))'''

'''ax.set_xlim(1.5,1.685)
ax.set_ylim(-1.02,-0.79)
ax.set_zlim(0.25,0.27 )'''

ax.set_xlabel('AU')
ax.set_ylabel('AU')
ax.set_zlabel('AU')
#ax.set_title('Themis MCM')
#plt.subplots_adjust(top=0.03,bottom=0.02)
ax.legend()
#ax.view_init(elev=48, azim=30)

plt.show()
 




